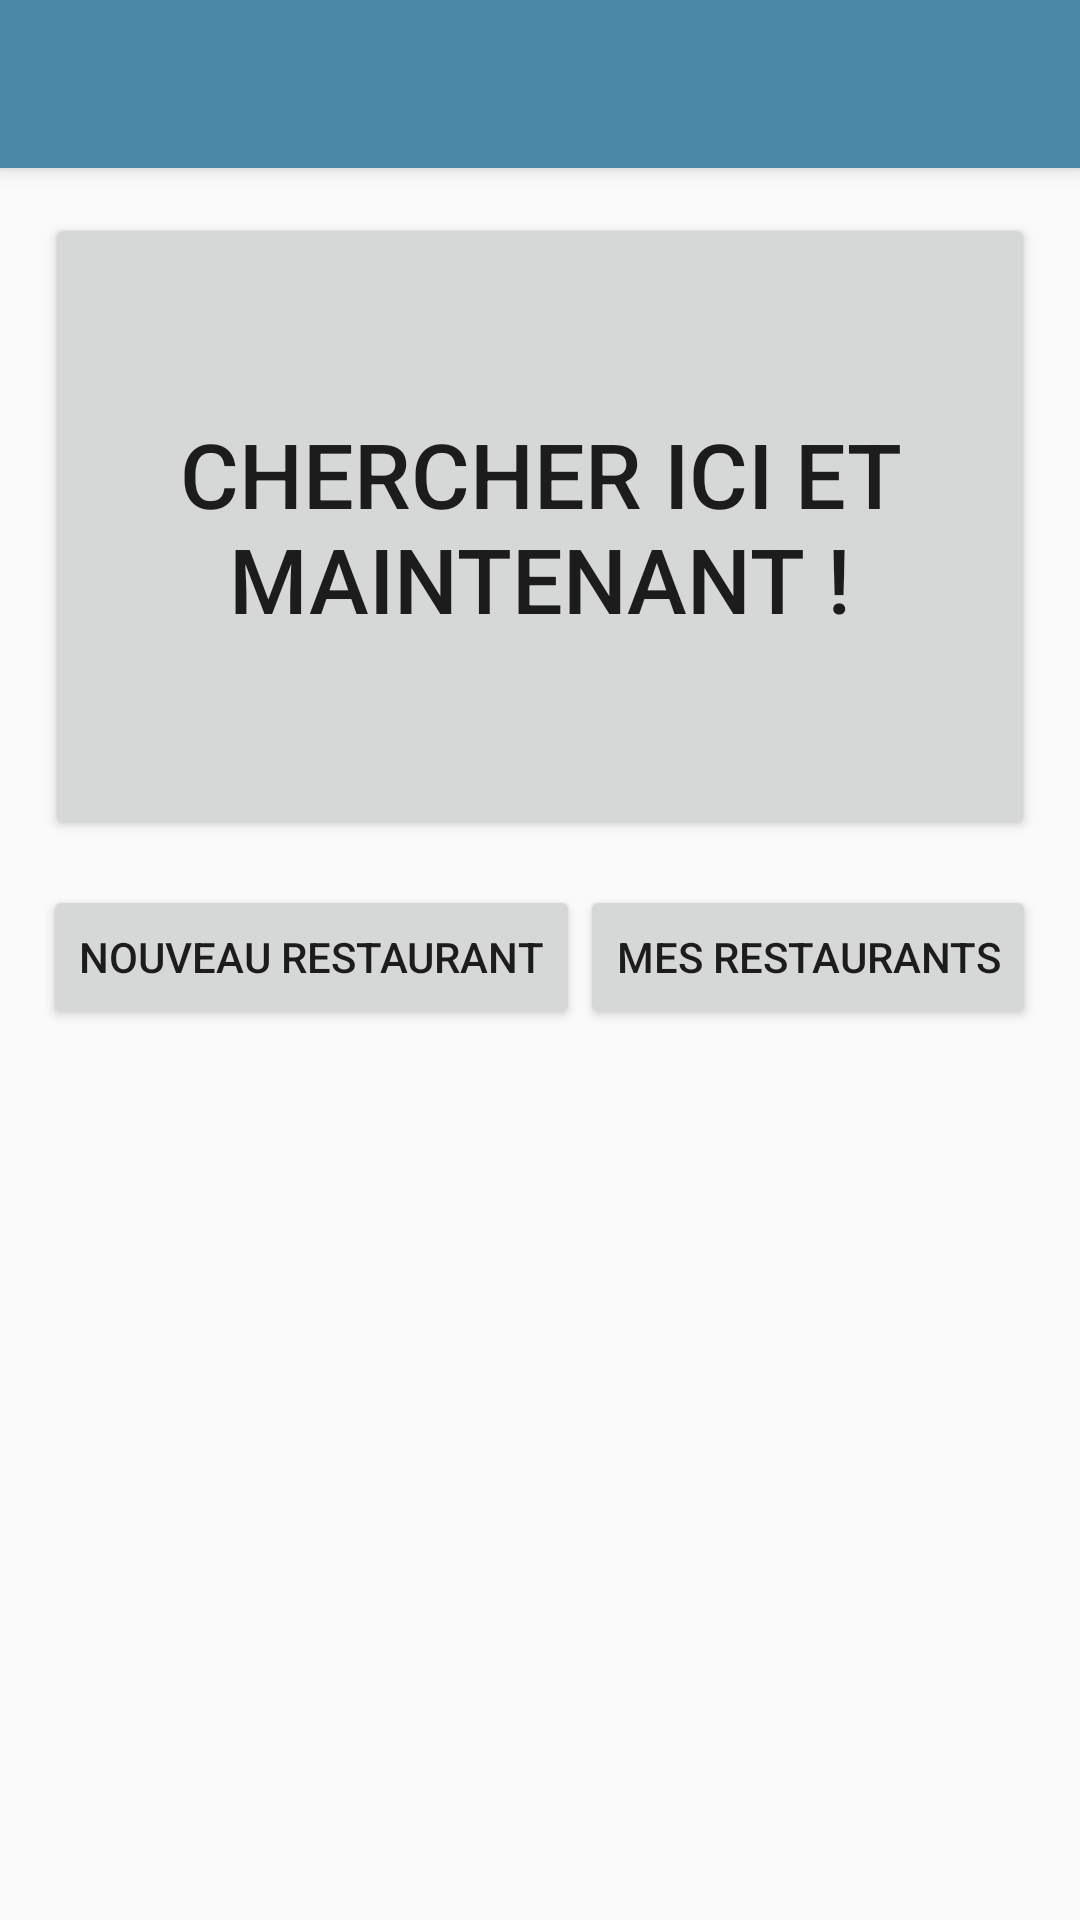

Write the Android layout XML for this screen, with the resource values it uses.
<!-- AndroidManifest.xml: application theme AppTheme -->
<!-- res/layout/activity_home_page.xml -->
<LinearLayout xmlns:android="http://schemas.android.com/apk/res/android"
    xmlns:tools="http://schemas.android.com/tools"
    android:layout_width="match_parent"
    android:layout_height="match_parent"
    android:orientation="vertical"
    android:paddingBottom="@dimen/activity_vertical_margin" tools:context=".HomePage"
    android:weightSum="1">

    <include
        android:id="@+id/tool_bar"
        layout="@layout/tool_bar"/>


    <LinearLayout
        android:orientation="horizontal"
        android:layout_width="fill_parent"
        android:layout_height="wrap_content"
        android:layout_weight="0.45"
        android:layout_margin="15dp">

        <Button
            android:layout_width="wrap_content"
            android:layout_height="fill_parent"
            android:text="Chercher ici et maintenant !"
            android:id="@+id/buttonnow"
            android:textSize="30dp"
            android:layout_alignParentTop="true"
            android:layout_weight=".5"
            android:layout_gravity="center_vertical|right" />
    </LinearLayout>

    <LinearLayout
        android:layout_width="fill_parent"
        android:layout_height="206dp">

        <LinearLayout
            android:layout_width="fill_parent"
            android:layout_height="wrap_content"
            android:layout_weight="1"
            android:layout_centerHorizontal="true"
            android:layout_centerVertical="true"
            android:gravity="center"
            android:orientation="horizontal">

            <Button
                android:id = "@+id/nouvrestau"
                android:layout_width="wrap_content"
                android:layout_height="wrap_content"
                android:text = "Nouveau Restaurant"/>

            <Button
                android:layout_width="wrap_content"
                android:layout_height="wrap_content"
                android:id="@+id/lesrestaux"
                android:text="Mes Restaurants"/>
        </LinearLayout>

    </LinearLayout>
</LinearLayout>
<!-- res/layout/tool_bar.xml (included above) -->
<android.support.v7.widget.Toolbar xmlns:android="http://schemas.android.com/apk/res/android"
    android:layout_width="match_parent"
    android:layout_height="wrap_content"
    android:background="@color/FondToolbar"
    android:theme="@style/ThemeOverlay.AppCompat.Dark"
    android:elevation="4dp">

</android.support.v7.widget.Toolbar>
<!-- resources referenced by this layout -->
<resources>
  <color name="FondToolbar">#4B88A6</color>
  <style name="AppTheme" parent="Theme.AppCompat.Light.NoActionBar">
          <item name="colorPrimary">@color/FondToolbar</item>
          <item name="colorPrimaryDark">@color/FondAndroidToolbar</item>
  
          
      </style>
  <color name="FondAndroidToolbar">#437a94</color>
</resources>
